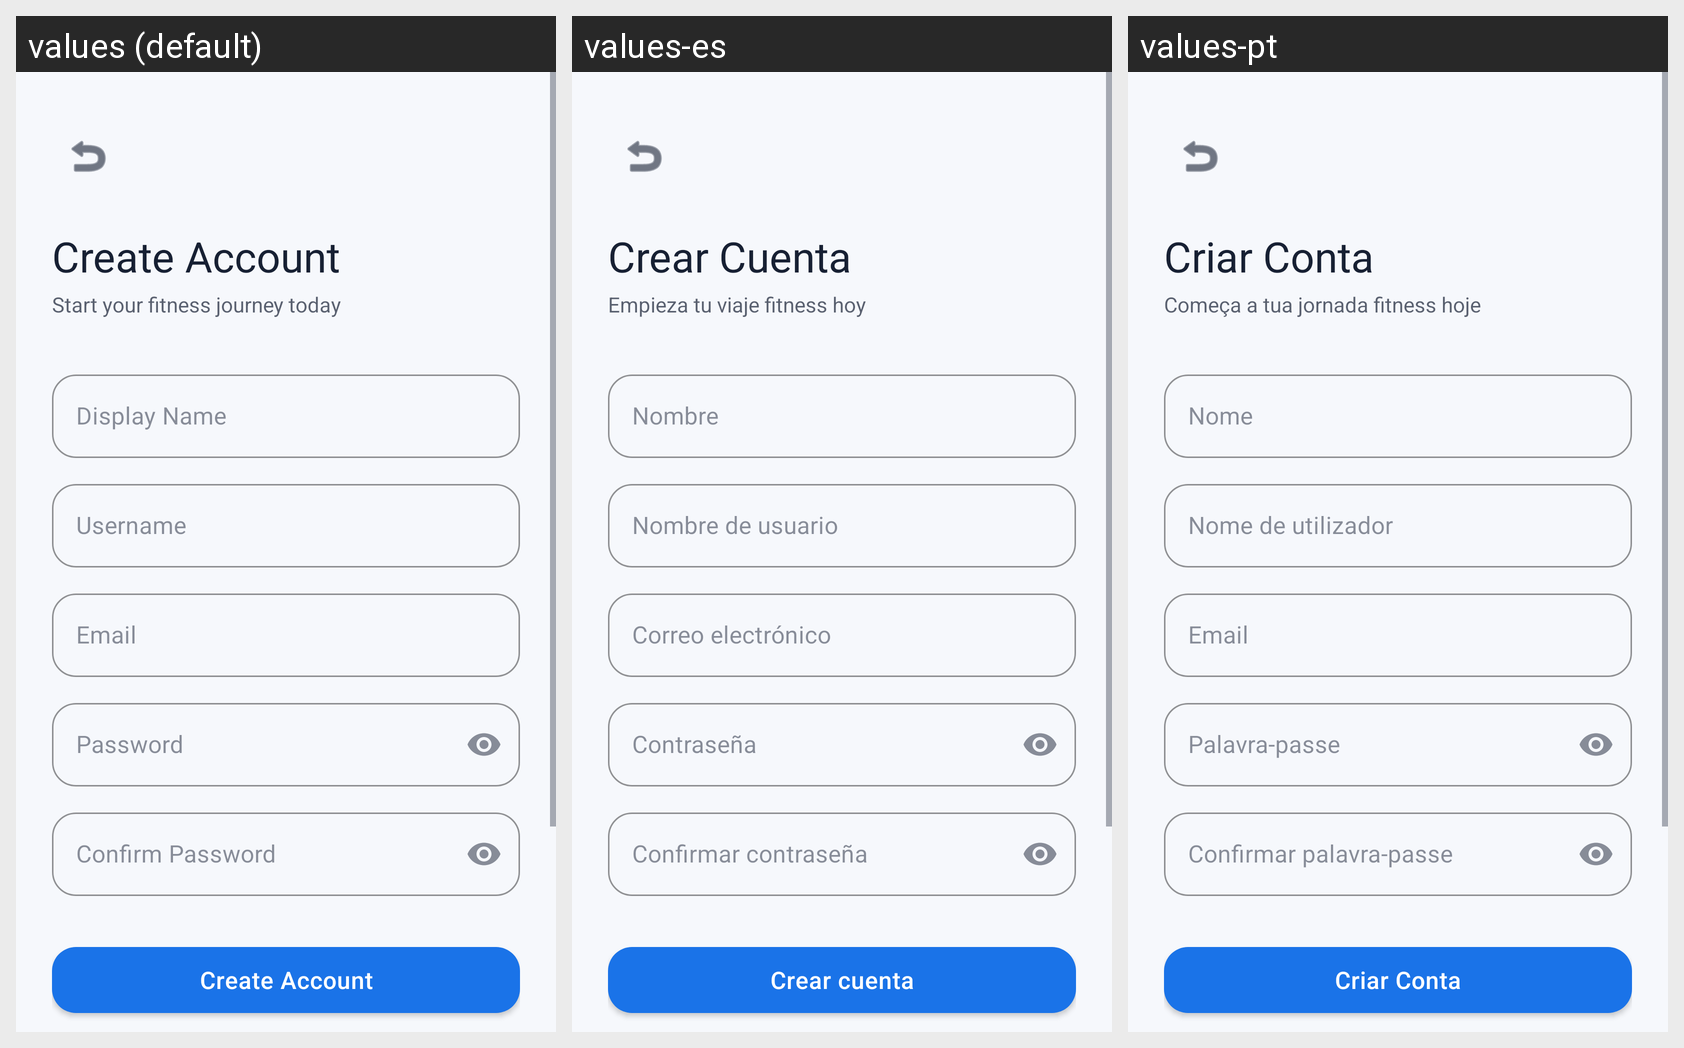

Strings drawn on this Android screen and how each of the app's shown locales translates them:
Android screen res/layout/activity_register.xml rendered under 3 locales, left to right: values (default), values-es, values-pt. Device: Nexus 5 (rendered at 1080×1920; each locale shown at half size, 540×960, under a caption strip naming it); theme Theme.FitTrack.
Strings drawn on this screen, with the default value and each locale's value (text and hints the layout hard-codes, and strings that could not be matched under every locale, appear in the picture but are not listed):

register_title
  values: Create Account
  values-es: Crear Cuenta
  values-pt: Criar Conta

register_subtitle
  values: Start your fitness journey today
  values-es: Empieza tu viaje fitness hoy
  values-pt: Começa a tua jornada fitness hoje

hint_display_name
  values: Display Name
  values-es: Nombre
  values-pt: Nome

hint_username
  values: Username
  values-es: Nombre de usuario
  values-pt: Nome de utilizador

hint_email
  values: Email
  values-es: Correo electrónico
  values-pt: Email

hint_password
  values: Password
  values-es: Contraseña
  values-pt: Palavra-passe

hint_confirm_password
  values: Confirm Password
  values-es: Confirmar contraseña
  values-pt: Confirmar palavra-passe

btn_register
  values: Create Account
  values-es: Crear cuenta
  values-pt: Criar Conta
